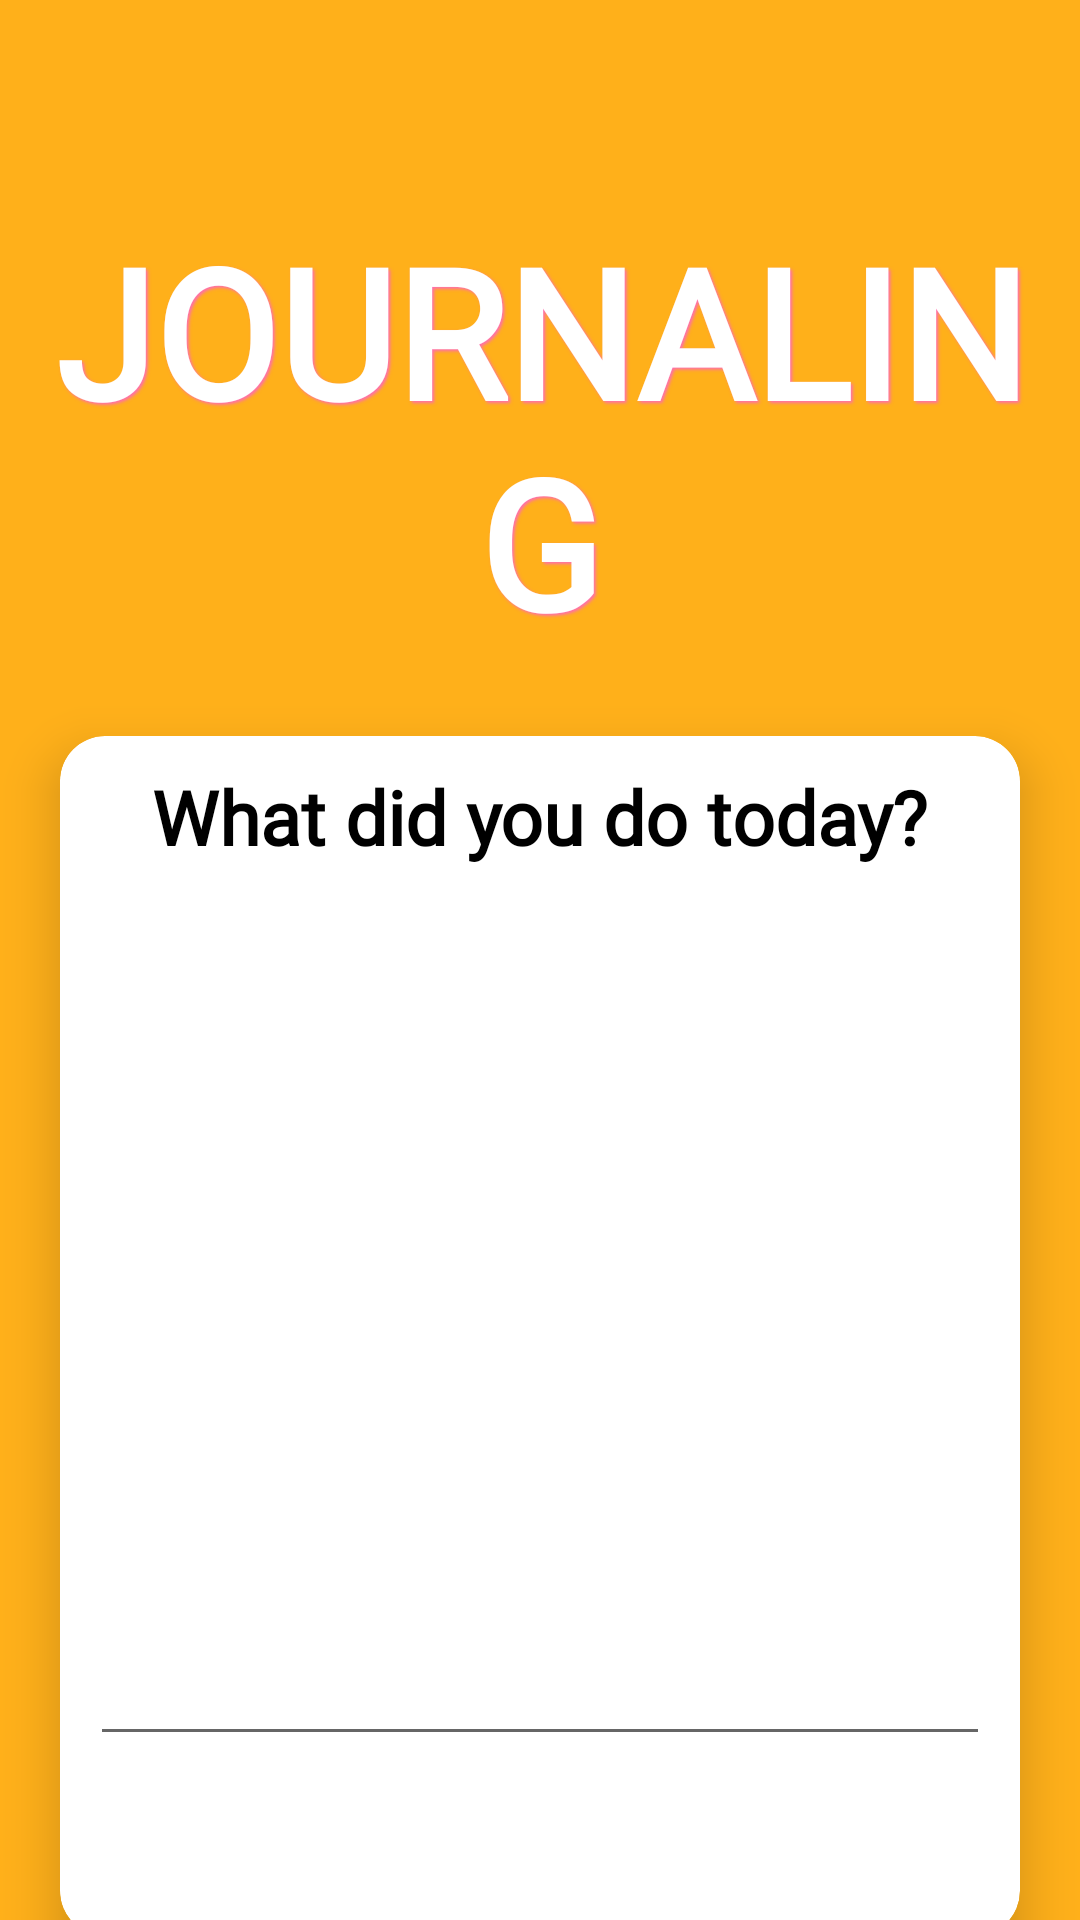

The Android layout XML behind this screen, and the referenced resources:
<!-- AndroidManifest.xml: application theme Base.Theme.StaffsHaven -->
<!-- res/layout/fragment_journal_click1.xml -->
<?xml version="1.0" encoding="utf-8"?>
<LinearLayout xmlns:android="http://schemas.android.com/apk/res/android"
    xmlns:tools="http://schemas.android.com/tools"
    android:layout_width="match_parent"
    android:layout_height="match_parent"
    xmlns:app="http://schemas.android.com/apk/res-auto"
    android:orientation="vertical"
    android:id="@+id/journalClick1Frag"
    tools:context=".Journal_click1">

    <TextView
        android:id="@+id/title"
        android:paddingTop="65dp"
        android:layout_width="match_parent"
        android:layout_height="wrap_content"
        android:textAlignment="center"
        android:fontFamily="@font/raleway"
        android:textStyle="bold"
        android:text="@string/FAB_journaling"
        android:textAllCaps="true"
        android:shadowColor="?attr/colorAccent"
        android:shadowDx="2"
        android:shadowDy="2"
        android:shadowRadius="2"
        android:textColor="?attr/colorOnPrimary"
        android:layout_margin="5sp"
        android:textSize="60dp" />


    <com.google.android.material.card.MaterialCardView xmlns:android="http://schemas.android.com/apk/res/android"
            android:layout_width="match_parent"
            android:layout_height="400sp"
            xmlns:app="http://schemas.android.com/apk/res-auto"
            android:layout_margin="20dp"
            android:layout_row="1"
            android:layout_column="0"
            app:cardElevation="10dp"
            app:cardBackgroundColor="?attr/colorOnPrimary"
            app:cardCornerRadius="15dp"
            >

            <LinearLayout
                android:layout_width="match_parent"
                android:layout_height="350sp"
                android:orientation="vertical">
                <TextView
                    android:id="@+id/txtDay"
                    android:layout_width="wrap_content"
                    android:layout_height="wrap_content"
                    android:fontFamily="@font/raleway"
                    android:layout_gravity="center"
                    android:textStyle="bold"
                    android:text="What did you do today?"
                    android:textColor="?attr/colorPrimary"
                    android:textSize="25dp"
                    android:layout_margin="10dp"/>

                <EditText
                    android:id="@+id/editDayTxt"
                    android:layout_width="match_parent"
                    android:layout_height="match_parent"
                    android:layout_gravity="center"
                    android:ems="12"
                    android:inputType="textMultiLine"
                    android:textColor="?attr/colorPrimary"
                    android:textSize="25dp"
                    android:layout_margin="10dp"
                    />

            </LinearLayout>


        </com.google.android.material.card.MaterialCardView>

    <LinearLayout
        android:layout_width="wrap_content"
        android:layout_height="wrap_content"
        android:orientation="horizontal"
        android:layout_gravity="right">

        <ImageButton
            android:id="@+id/RArrowClick1"
            android:layout_width="48dp"
            android:layout_height="48dp"
            android:background="@drawable/round_btn"
            android:scaleType="fitXY"
            android:layout_marginRight="20dp"
            android:elevation="2dp"
            android:src="@drawable/arrow_right_yellow"
            />
    </LinearLayout>


</LinearLayout>
<!-- resources referenced by this layout -->
<resources>
  <!-- drawable arrow_right_yellow (drawable) -->
  <vector xmlns:android="http://schemas.android.com/apk/res/android" android:autoMirrored="true" android:height="24dp" android:tint="#FFBF46" android:viewportHeight="24" android:viewportWidth="24" android:width="24dp">
        
      <path android:fillColor="@android:color/white" android:pathData="M10,17l5,-5 -5,-5v10z"/>
      
  </vector>
  <string name="FAB_journaling">Journaling</string>
  <style name="Base.Theme.StaffsHaven" parent="Theme.MaterialComponents.DayNight.NoActionBar">
          
          
          <item name="colorPrimary">@color/black</item>
          <item name="colorPrimaryVariant">@color/black</item>
          <item name="colorOnPrimary">@color/white</item>
          <item name="android:navigationBarColor">@color/white</item>
          <item name="colorSecondary">@color/pinkBright</item>
          <item name="colorAccent">@color/pinkBright</item>
          <item name="android:colorBackground">@color/orangeBright</item>
      </style>
  <color name="black">#FF000000</color>
  <color name="white">#FFFFFFFF</color>
  <color name="pinkBright">#FF6DB0</color>
  <color name="orangeBright">#FFB01A</color>
</resources>
